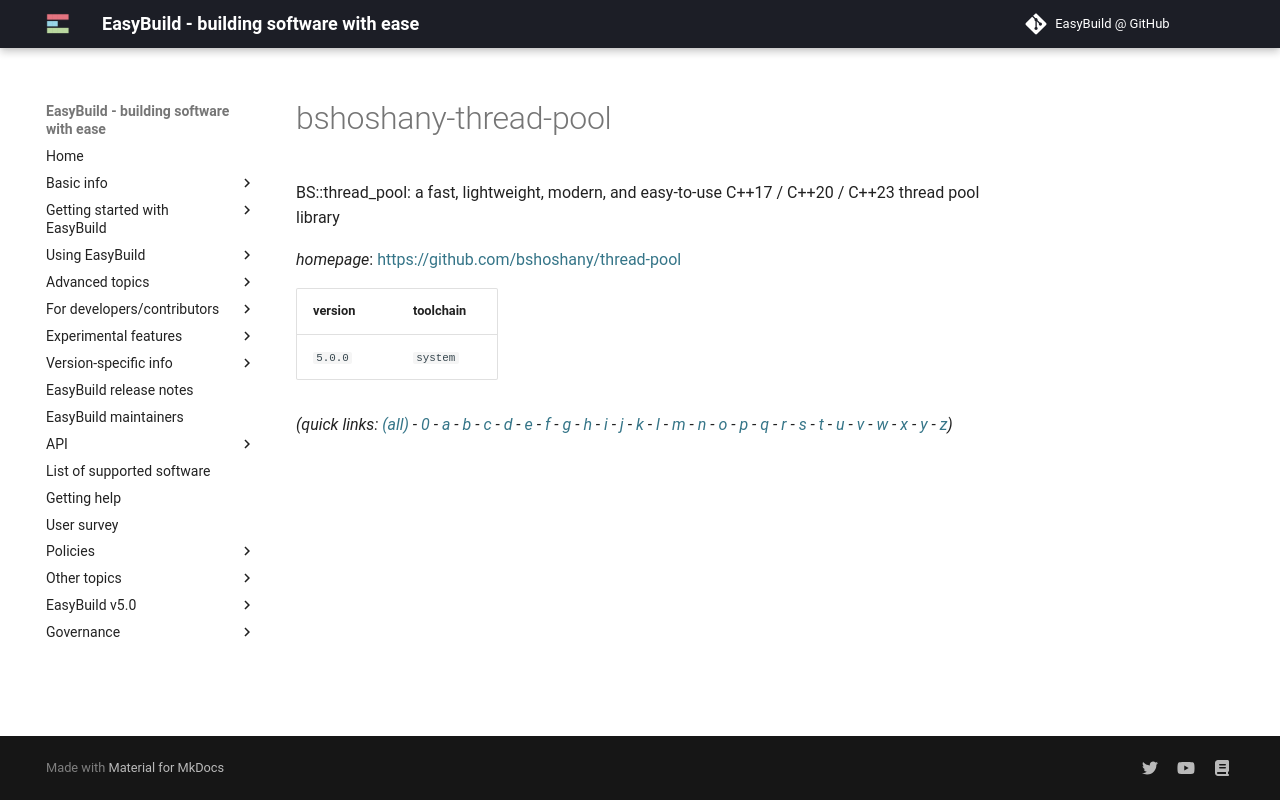

repository: easybuilders/easybuild-docs · page: version-specific/supported-software/b/bshoshany-thread-pool/index.html · generator: mkdocs

---
search:
  boost: 0.5
---
# bshoshany-thread-pool

BS::thread_pool: a fast, lightweight, modern, and easy-to-use C++17 / C++20 / C++23 thread pool library

*homepage*: <https://github.com/bshoshany/thread-pool>

version | toolchain
--------|----------
``5.0.0`` | ``system``


*(quick links: [(all)](../index.md) - [0](../0/index.md) - [a](../a/index.md) - [b](../b/index.md) - [c](../c/index.md) - [d](../d/index.md) - [e](../e/index.md) - [f](../f/index.md) - [g](../g/index.md) - [h](../h/index.md) - [i](../i/index.md) - [j](../j/index.md) - [k](../k/index.md) - [l](../l/index.md) - [m](../m/index.md) - [n](../n/index.md) - [o](../o/index.md) - [p](../p/index.md) - [q](../q/index.md) - [r](../r/index.md) - [s](../s/index.md) - [t](../t/index.md) - [u](../u/index.md) - [v](../v/index.md) - [w](../w/index.md) - [x](../x/index.md) - [y](../y/index.md) - [z](../z/index.md))*
